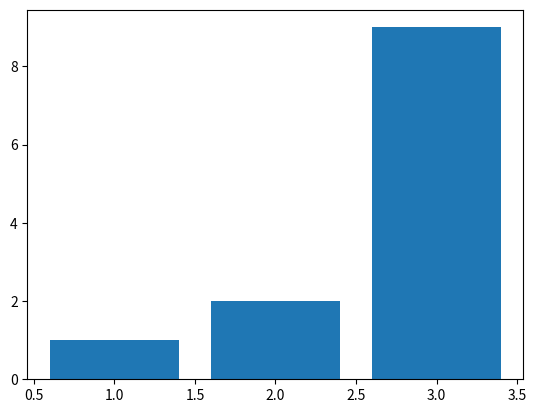

The script that saved this image:
from matplotlib import pyplot as plt
import numpy as np

def simple():
    plt.plot([1,2,3], [1,2,9])
    plt.show()

def multipleLine():
    # evenly sampled time at 200ms intervals
    t = np.arange(0., 5., 0.2)

    # red dashes, blue squares and green triangles
    plt.plot(t, t, 'r--', t, t ** 2, 'bs', t, t ** 3, 'g^')
    plt.show()

def scatterPlot():
    plt.scatter([1,2,3], [1,2,9])
    plt.show()

def barPlot():
    plt.bar([1,2,3], [1,2,9])
    plt.show()

barPlot()